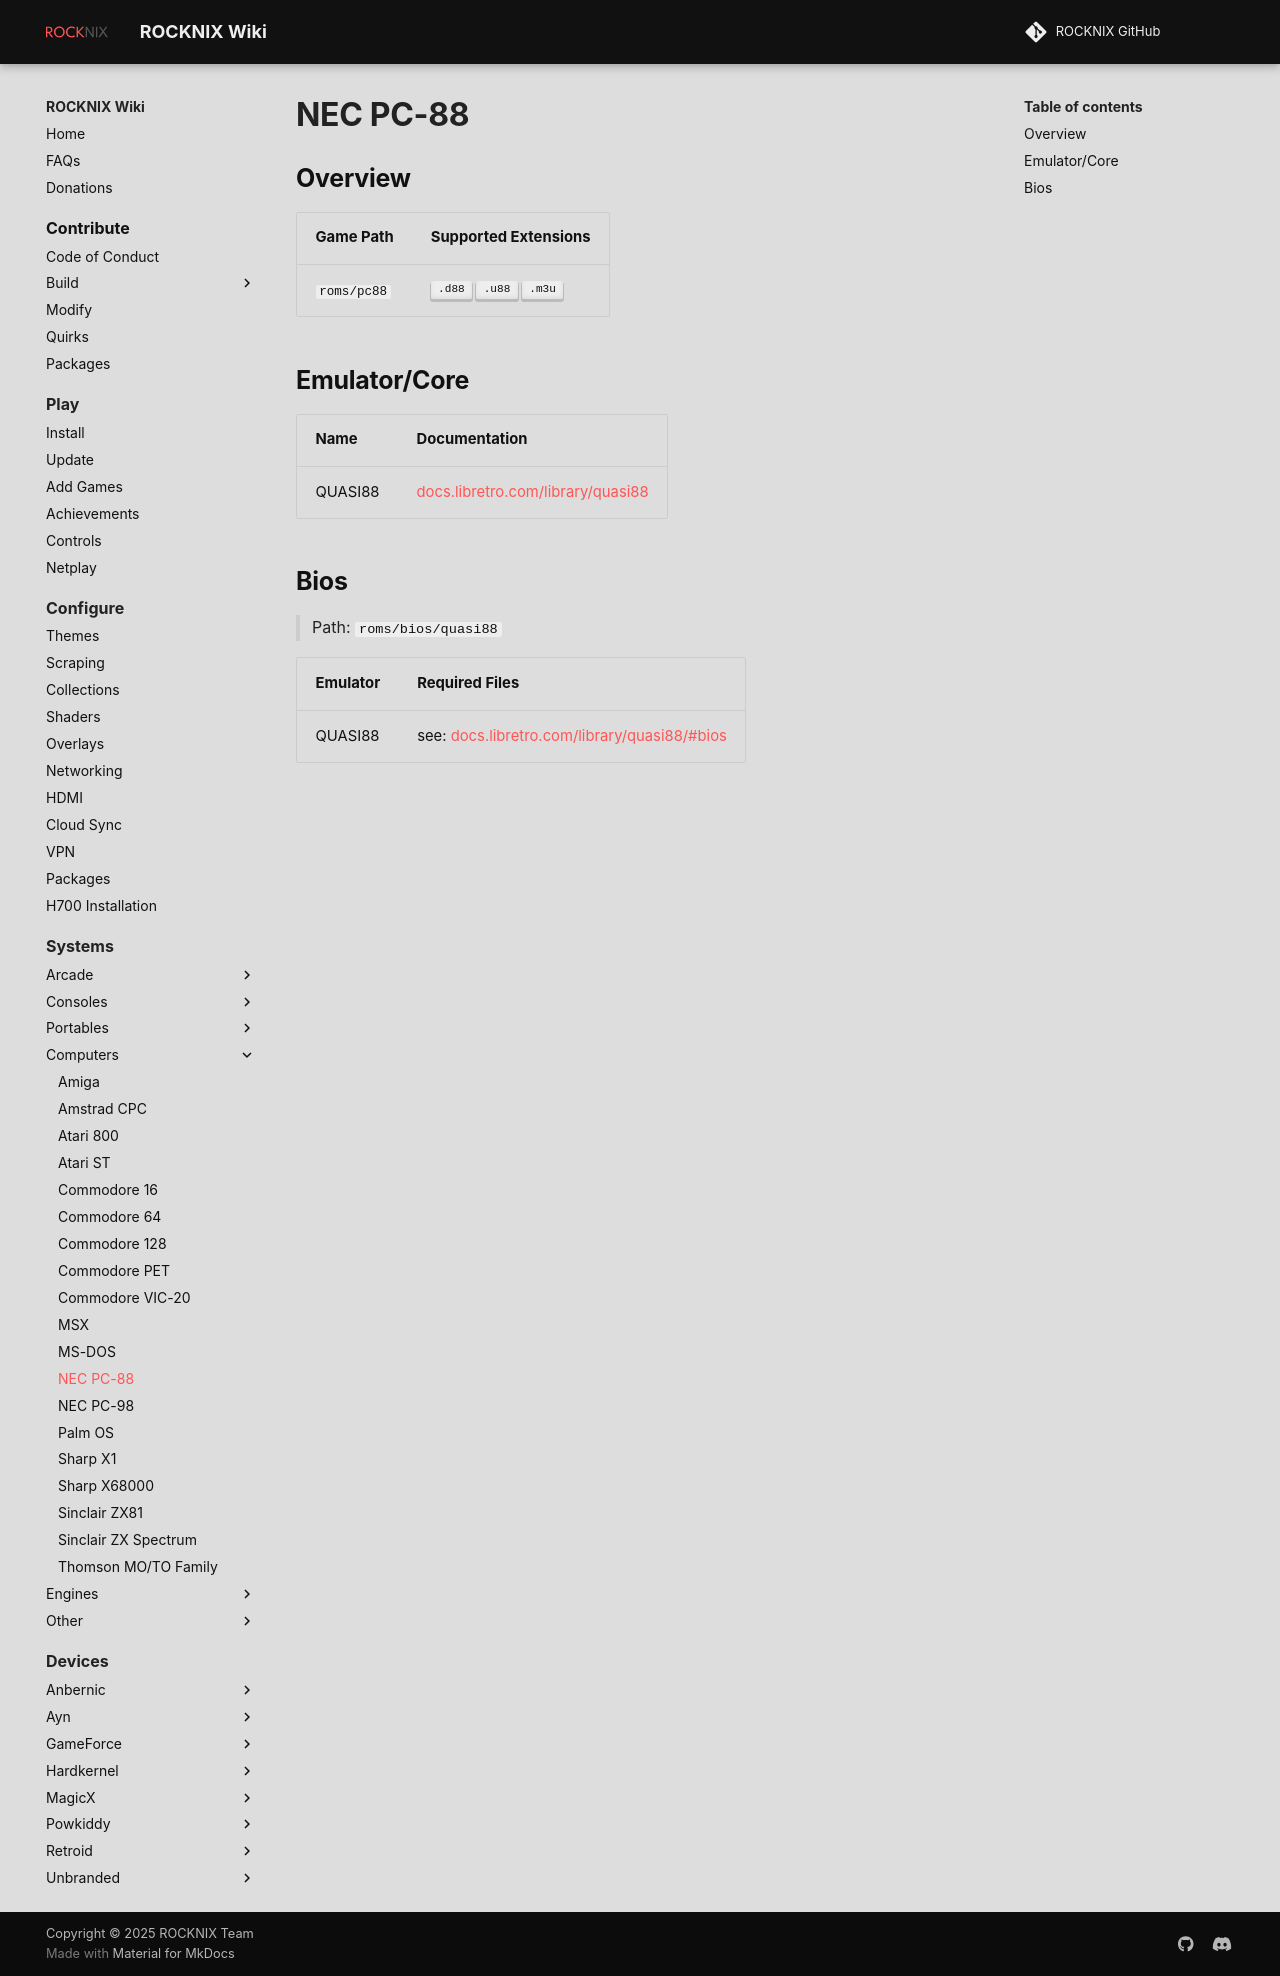

repository: stolen/rocknix.org · page: systems/pc88/index.html · generator: mkdocs

# NEC PC-88

## Overview

| Game Path | Supported Extensions |
| --- | --- |
| `roms/pc88` | ++".d88"++ ++".u88"++ ++".m3u"++ |

## Emulator/Core

| Name | Documentation |
| --- | --- |
| QUASI88 | [docs.libretro.com/library/quasi88](https://docs.libretro.com/library/quasi88/) |

## Bios

> Path: `roms/bios/quasi88`

| Emulator | Required Files |
| -- | -- |
| QUASI88 | see: [docs.libretro.com/library/quasi88/#bios](https://docs.libretro.com/library/quasi88/#bios) |
